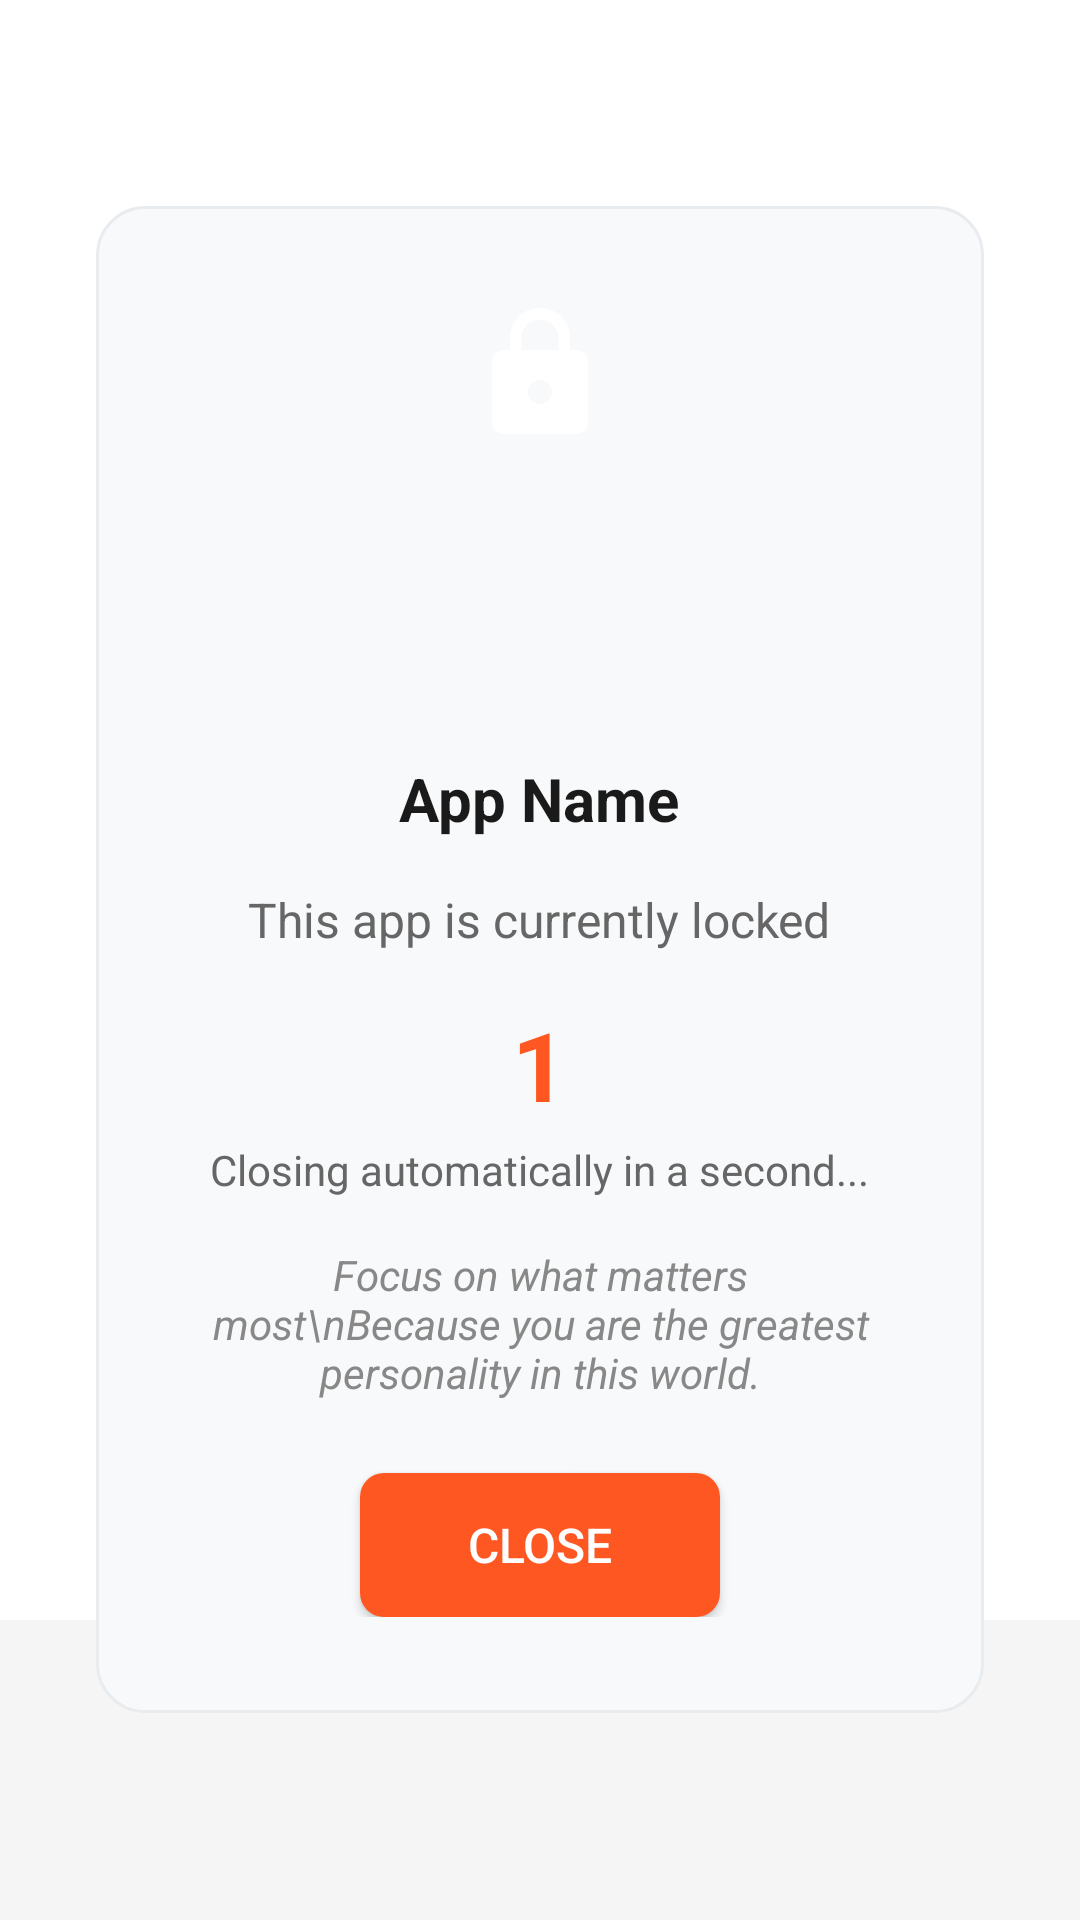

The Android layout XML behind this screen, and the referenced resources:
<!-- AndroidManifest.xml: application theme AppTheme -->
<!-- res/layout/lock_screen.xml -->
<?xml version="1.0" encoding="utf-8"?>
<RelativeLayout xmlns:android="http://schemas.android.com/apk/res/android"
    android:layout_width="match_parent"
    android:layout_height="match_parent"
    android:background="#FFFFFF"
    android:clickable="true"
    android:focusable="true"
    android:fitsSystemWindows="false">

    
    <View
        android:id="@+id/fullscreenBlocker"
        android:layout_width="match_parent"
        android:layout_height="match_parent"
        android:clickable="true"
        android:focusable="true" />

    
    <View
        android:id="@+id/bottomGestureBlocker"
        android:layout_width="match_parent"
        android:layout_height="100dp"
        android:layout_alignParentBottom="true"
        android:background="#F5F5F5"
        android:clickable="true"
        android:focusable="true" />

    <LinearLayout
        android:layout_width="match_parent"
        android:layout_height="wrap_content"
        android:layout_centerInParent="true"
        android:layout_margin="32dp"
        android:background="@drawable/popup_background"
        android:orientation="vertical"
        android:padding="32dp"
        android:clickable="true"
        android:focusable="true"
        android:gravity="center">

        
        <ImageView
            android:id="@+id/lockIcon"
            android:layout_width="48dp"
            android:layout_height="48dp"
            android:layout_gravity="center_horizontal"
            android:layout_marginBottom="24dp"
            android:src="@drawable/ic_lock" />

        <ImageView
            android:id="@+id/appIcon"
            android:layout_width="64dp"
            android:layout_height="64dp"
            android:layout_gravity="center_horizontal"
            android:layout_marginBottom="16dp"
            android:padding="8dp"
            android:background="@drawable/app_icon_background"
            android:scaleType="centerCrop" />

        <TextView
            android:id="@+id/appName"
            android:layout_width="wrap_content"
            android:layout_height="wrap_content"
            android:layout_gravity="center_horizontal"
            android:layout_marginBottom="16dp"
            android:text="App Name"
            android:textColor="#1A1A1A"
            android:textSize="20sp"
            android:textStyle="bold"
            android:gravity="center" />

        <TextView
            android:id="@+id/lockMessage"
            android:layout_width="wrap_content"
            android:layout_height="wrap_content"
            android:layout_gravity="center_horizontal"
            android:gravity="center"
            android:text="This app is currently locked"
            android:textColor="#666666"
            android:textSize="16sp"
            android:textAlignment="center" />

        
        <TextView
            android:id="@+id/timerText"
            android:layout_width="wrap_content"
            android:layout_height="wrap_content"
            android:layout_gravity="center_horizontal"
            android:layout_marginTop="16dp"
            android:textSize="32sp"
            android:textColor="#FF5722"
            android:textStyle="bold"
            android:text="1"
            android:gravity="center"
            android:visibility="visible" />

        
        <TextView
            android:id="@+id/autoCloseMessage"
            android:layout_width="wrap_content"
            android:layout_height="wrap_content"
            android:layout_gravity="center_horizontal"
            android:layout_marginTop="4dp"
            android:text="Closing automatically in a second..."
            android:textColor="#666666"
            android:textSize="14sp"
            android:gravity="center" />

        
        <TextView
            android:id="@+id/motivationalMessage"
            android:layout_width="wrap_content"
            android:layout_height="wrap_content"
            android:layout_gravity="center_horizontal"
            android:layout_marginTop="16dp"
            android:gravity="center"
            android:text="Focus on what matters most\nBecause you are the greatest personality in this world."
            android:textColor="#888888"
            android:textSize="14sp"
            android:textStyle="italic"
            android:textAlignment="center" />

        
        <Button
            android:id="@+id/closeButton"
            android:layout_width="wrap_content"
            android:layout_height="wrap_content"
            android:layout_gravity="center_horizontal"
            android:layout_marginTop="24dp"
            android:background="@drawable/button_background"
            android:paddingHorizontal="32dp"
            android:paddingVertical="12dp"
            android:text="Close"
            android:textColor="#FFFFFF"
            android:textSize="16sp"
            android:minWidth="120dp" />

    </LinearLayout>

</RelativeLayout>
<!-- resources referenced by this layout -->
<resources>
  <!-- drawable button_background (drawable) -->
  <?xml version="1.0" encoding="utf-8"?>
  <ripple xmlns:android="http://schemas.android.com/apk/res/android"
      android:color="#80FFFFFF">
      <item>
          <shape android:shape="rectangle">
              <corners android:radius="8dp" />
              <solid android:color="#FF5722" />
          </shape>
      </item>
  </ripple> 
  
  
  <!-- drawable ic_lock (drawable) -->
  <?xml version="1.0" encoding="utf-8"?>
  <vector xmlns:android="http://schemas.android.com/apk/res/android"
      android:width="24dp"
      android:height="24dp"
      android:viewportWidth="24"
      android:viewportHeight="24">
      <path
          android:fillColor="#FFFFFF"
          android:pathData="M18,8h-1L17,6c0,-2.76 -2.24,-5 -5,-5S7,3.24 7,6v2L6,8c-1.1,0 -2,0.9 -2,2v10c0,1.1 0.9,2 2,2h12c1.1,0 2,-0.9 2,-2L20,10c0,-1.1 -0.9,-2 -2,-2zM12,17c-1.1,0 -2,-0.9 -2,-2s0.9,-2 2,-2 2,0.9 2,2 -0.9,2 -2,2zM15.1,8L8.9,8L8.9,6c0,-1.71 1.39,-3.1 3.1,-3.1 1.71,0 3.1,1.39 3.1,3.1v2z"/>
  </vector>
  <!-- drawable popup_background (drawable) -->
  <?xml version="1.0" encoding="utf-8"?>
  <shape xmlns:android="http://schemas.android.com/apk/res/android">
      <solid android:color="#F8F9FA" />
      <corners android:radius="16dp" />
      <stroke
          android:width="1dp"
          android:color="#E9ECEF" />
  </shape>
  <style name="AppTheme" parent="Theme.AppCompat.DayNight.NoActionBar">
          
          <item name="android:editTextBackground">@drawable/rn_edit_text_material</item>
          <item name="android:forceDarkAllowed">false</item>
      </style>
</resources>
